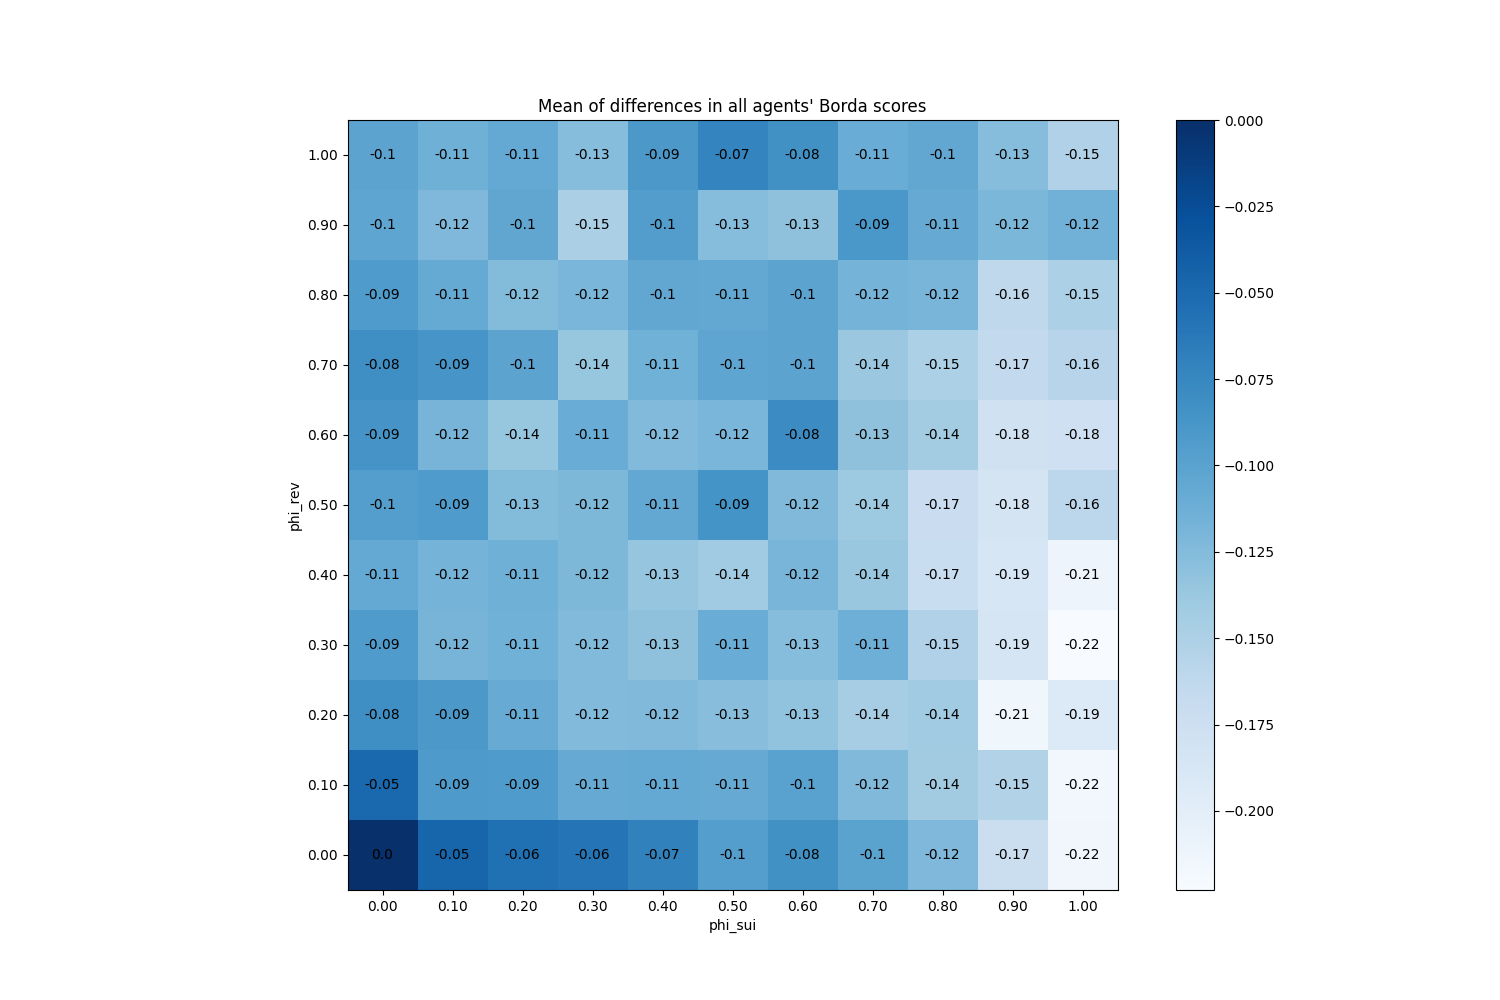

The file beside this chart, header and first rows:
phi_sui, phi_rev
(0.0, 0.0), 0
(0.0, 0.1), -0.04907
(0.0, 0.2), -0.08167
(0.0, 0.3), -0.0926
(0.0, 0.4), -0.1071
(0.0, 0.5), -0.09647
(0.0, 0.6), -0.08673
(0.0, 0.7), -0.08173
(0.0, 0.8), -0.09273
(0.0, 0.9), -0.1031
(0.0, 1.0), -0.1015
(0.1, 0.0), -0.0458
(0.1, 0.1), -0.092
(0.1, 0.2), -0.0904
(0.1, 0.3), -0.1177
(0.1, 0.4), -0.1173
(0.1, 0.5), -0.09287
(0.1, 0.6), -0.1177
(0.1, 0.7), -0.08773
(0.1, 0.8), -0.1074
(0.1, 0.9), -0.1223
(0.1, 1.0), -0.1132
(0.2, 0.0), -0.05547
(0.2, 0.1), -0.09253
(0.2, 0.2), -0.1091
(0.2, 0.3), -0.1143
(0.2, 0.4), -0.1139
(0.2, 0.5), -0.1251
(0.2, 0.6), -0.1351
(0.2, 0.7), -0.1011
(0.2, 0.8), -0.1246
(0.2, 0.9), -0.1039
(0.2, 1.0), -0.1063
(0.3, 0.0), -0.05893
(0.3, 0.1), -0.1087
(0.3, 0.2), -0.1245
(0.3, 0.3), -0.1242
(0.3, 0.4), -0.1215
(0.3, 0.5), -0.1214
(0.3, 0.6), -0.1099
(0.3, 0.7), -0.1355
(0.3, 0.8), -0.1197
(0.3, 0.9), -0.1487
(0.3, 1.0), -0.1266
(0.4, 0.0), -0.06993
(0.4, 0.1), -0.1067
(0.4, 0.2), -0.1232
(0.4, 0.3), -0.1307
(0.4, 0.4), -0.1349
(0.4, 0.5), -0.1055
(0.4, 0.6), -0.124
(0.4, 0.7), -0.1141
(0.4, 0.8), -0.1045
(0.4, 0.9), -0.09513
(0.4, 1.0), -0.09
(0.5, 0.0), -0.0962
(0.5, 0.1), -0.1088
(0.5, 0.2), -0.1279
(0.5, 0.3), -0.1105
(0.5, 0.4), -0.1416
... 61 more rows
